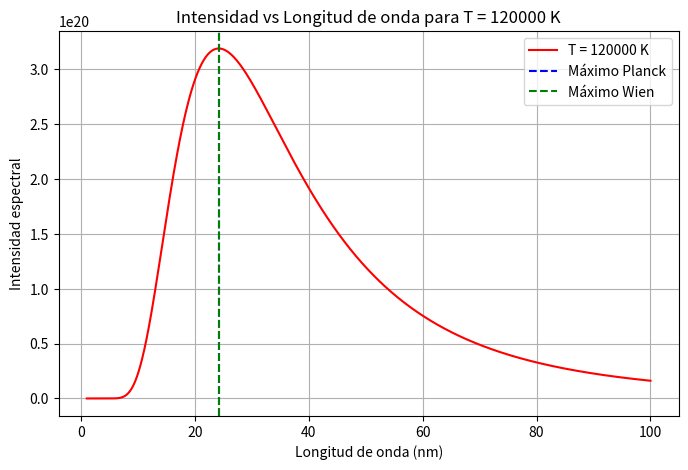
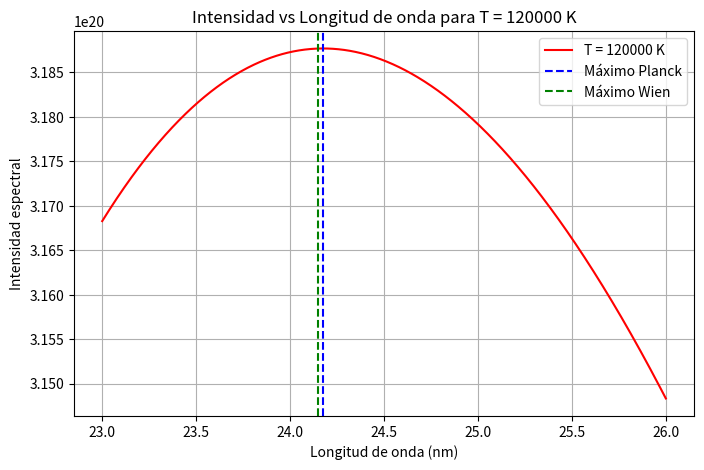
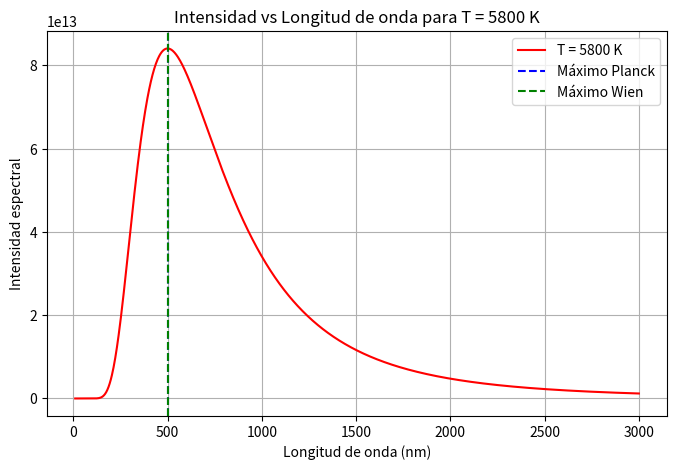
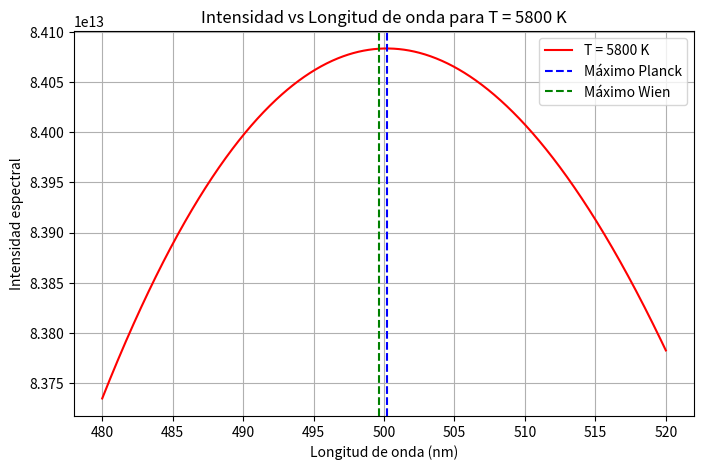
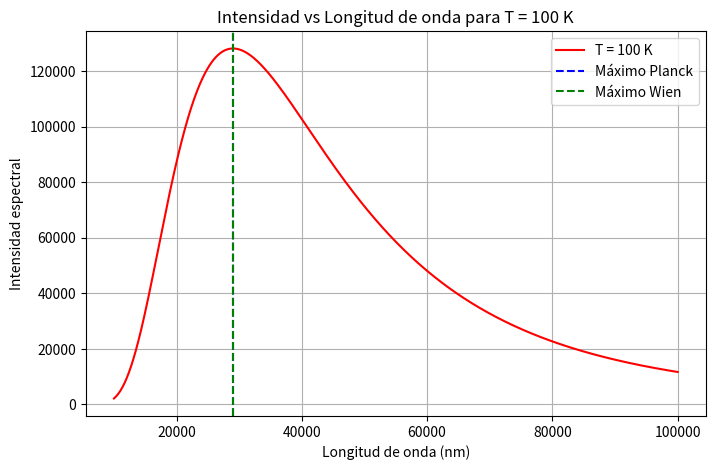
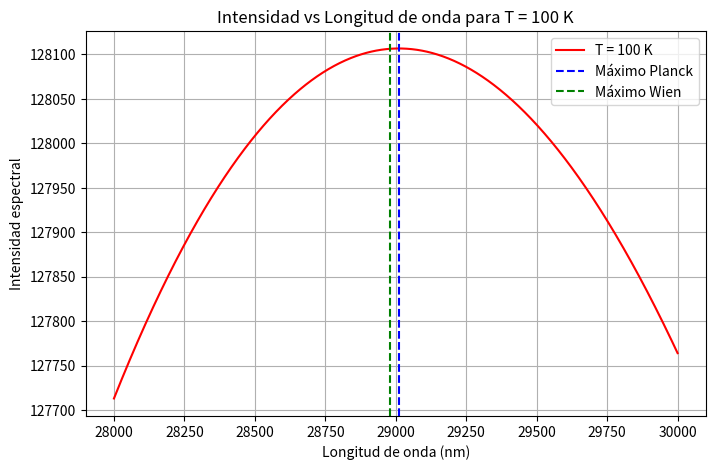

Python code for these plots, in order:
import numpy as np
import matplotlib.pyplot as plt

#constantes
constante_planck = 6.626e-34 
velocidad_luz = 3.0e8  
constante_boltzmann = 1.38e-23 
constante_wien = 2.898e-3  

#Planck
def ley_planck(longitud_onda, temperatura):
    return (2 * np.pi * velocidad_luz**2 * constante_planck) / (longitud_onda**5) * (1 / (np.exp(constante_planck * velocidad_luz / (longitud_onda * constante_boltzmann * temperatura)) - 1))

temperatura = 120000  
longitudes_onda = np.linspace(1e-9, 1e-7, 1000)
intensidad = ley_planck(longitudes_onda, temperatura)

indice_max = np.argmax(intensidad)
longitud_max_planck = longitudes_onda[indice_max]
intensidad_max = intensidad[indice_max]

#Wien
def ley_wien(temperatura):
    return constante_wien / temperatura

longitud_max_wien = ley_wien(temperatura)
#grafica
plt.figure(figsize=(8, 5))
plt.plot(longitudes_onda * 1e9, intensidad, label=f"T = {temperatura} K", color='r')
plt.axvline(longitud_max_planck * 1e9, color='b', linestyle='--', label="Máximo Planck")
plt.axvline(longitud_max_wien * 1e9, color='g', linestyle='--', label="Máximo Wien")
plt.xlabel("Longitud de onda (nm)")
plt.ylabel("Intensidad espectral")
plt.title(f"Intensidad vs Longitud de onda para T = {temperatura} K")
plt.legend()
plt.grid()
plt.show()

print(f"Longitud de onda del máximo de planck: {longitud_max_planck * 1e9} nm")
print(f"Longitud de onda del máximo de wien: {longitud_max_wien * 1e9} nm")
print("Las longitudes de onda son tan cercanas que están superpuestas en la gráfica.")

#Zoom para ver la separación
temperatura = 120000  
longitudes_onda1_1 = np.linspace(2.3e-8, 2.6e-8, 1000)
intensidad = ley_planck(longitudes_onda1_1, temperatura)

indice_max = np.argmax(intensidad)
longitud_max_planck = longitudes_onda1_1[indice_max]
intensidad_max = intensidad[indice_max]

longitud_max_wien = ley_wien(temperatura)

plt.figure(figsize=(8, 5))
plt.plot(longitudes_onda1_1 * 1e9, intensidad, label=f"T = {temperatura} K", color='r')
plt.axvline(longitud_max_planck * 1e9, color='b', linestyle='--', label="Máximo Planck")
plt.axvline(longitud_max_wien * 1e9, color='g', linestyle='--', label="Máximo Wien")
plt.xlabel("Longitud de onda (nm)")
plt.ylabel("Intensidad espectral")
plt.title(f"Intensidad vs Longitud de onda para T = {temperatura} K")
plt.legend()
plt.grid()
plt.show()

#cambio de parámetros
temperatura2 = 5800  
longitudes_onda2 = np.linspace(1e-8, 3e-6, 1000)
intensidad2 = ley_planck(longitudes_onda2, temperatura2)

indice_max2 = np.argmax(intensidad2)
longitud_max_planck2 = longitudes_onda2[indice_max2]
intensidad_max2 = intensidad2[indice_max2]

longitud_max_wien2 = ley_wien(temperatura2)

#gráfica
plt.figure(figsize=(8, 5))
plt.plot(longitudes_onda2 * 1e9, intensidad2, label=f"T = {temperatura2} K", color='r')
plt.axvline(longitud_max_planck2 * 1e9, color='b', linestyle='--', label="Máximo Planck")
plt.axvline(longitud_max_wien2 * 1e9, color='g', linestyle='--', label="Máximo Wien")
plt.xlabel("Longitud de onda (nm)")
plt.ylabel("Intensidad espectral")
plt.title(f"Intensidad vs Longitud de onda para T = {temperatura2} K")
plt.legend()
plt.grid()
plt.show()

print(f"Longitud de onda del máximo de planck: {longitud_max_planck2 * 1e9} nm")
print(f"Longitud de onda del máximo de wien: {longitud_max_wien2 * 1e9} nm")
print("Las longitudes de onda son tan cercanas que están superpuestas en la gráfica.")


#Zoom para ver la separación
temperatura2 = 5800  
longitudes_onda2_1 = np.linspace(4.8e-7, 0.52e-6, 1000)
intensidad2 = ley_planck(longitudes_onda2_1, temperatura2)

indice_max2 = np.argmax(intensidad2)
longitud_max_planck2 = longitudes_onda2_1[indice_max2]
intensidad_max2 = intensidad2[indice_max2]

longitud_max_wien2 = ley_wien(temperatura2)

#gráfica
plt.figure(figsize=(8, 5))
plt.plot(longitudes_onda2_1 * 1e9, intensidad2, label=f"T = {temperatura2} K", color='r')
plt.axvline(longitud_max_planck2 * 1e9, color='b', linestyle='--', label="Máximo Planck")
plt.axvline(longitud_max_wien2 * 1e9, color='g', linestyle='--', label="Máximo Wien")
plt.xlabel("Longitud de onda (nm)")
plt.ylabel("Intensidad espectral")
plt.title(f"Intensidad vs Longitud de onda para T = {temperatura2} K")
plt.legend()
plt.grid()
plt.show()


#cambio de parámetros
temperatura3 = 100  
longitudes_onda3 = np.linspace(1e-5, 10e-5, 1000)
intensidad3 = ley_planck(longitudes_onda3, temperatura3)

indice_max3 = np.argmax(intensidad3)
longitud_max_planck3 = longitudes_onda3[indice_max3]
intensidad_max3 = intensidad3[indice_max3]

longitud_max_wien3 = ley_wien(temperatura3)

#gráfica
plt.figure(figsize=(8, 5))
plt.plot(longitudes_onda3 * 1e9, intensidad3, label=f"T = {temperatura3} K", color='r')
plt.axvline(longitud_max_planck3 * 1e9, color='b', linestyle='--', label="Máximo Planck")
plt.axvline(longitud_max_wien3 * 1e9, color='g', linestyle='--', label="Máximo Wien")
plt.xlabel("Longitud de onda (nm)")
plt.ylabel("Intensidad espectral")
plt.title(f"Intensidad vs Longitud de onda para T = {temperatura3} K")
plt.legend()
plt.grid()
plt.show()


print(f"Longitud de onda del máximo de planck: {longitud_max_planck3 * 1e9} nm")
print(f"Longitud de onda del máximo de wien: {longitud_max_wien3 * 1e9} nm")
print("Las longitudes de onda son tan cercanas que están superpuestas en la gráfica.")

#Zoom para ver la separación
temperatura3 = 100  
longitudes_onda3_1 = np.linspace(2.8e-5, 3e-5, 1000)
intensidad3 = ley_planck(longitudes_onda3_1, temperatura3)

indice_max3 = np.argmax(intensidad3)
longitud_max_planck3 = longitudes_onda3_1[indice_max3]
intensidad_max3 = intensidad3[indice_max3]

longitud_max_wien3 = ley_wien(temperatura3)

#gráfica
plt.figure(figsize=(8, 5))
plt.plot(longitudes_onda3_1 * 1e9, intensidad3, label=f"T = {temperatura3} K", color='r')
plt.axvline(longitud_max_planck3 * 1e9, color='b', linestyle='--', label="Máximo Planck")
plt.axvline(longitud_max_wien3 * 1e9, color='g', linestyle='--', label="Máximo Wien")
plt.xlabel("Longitud de onda (nm)")
plt.ylabel("Intensidad espectral")
plt.title(f"Intensidad vs Longitud de onda para T = {temperatura3} K")
plt.legend()
plt.grid()
plt.show()